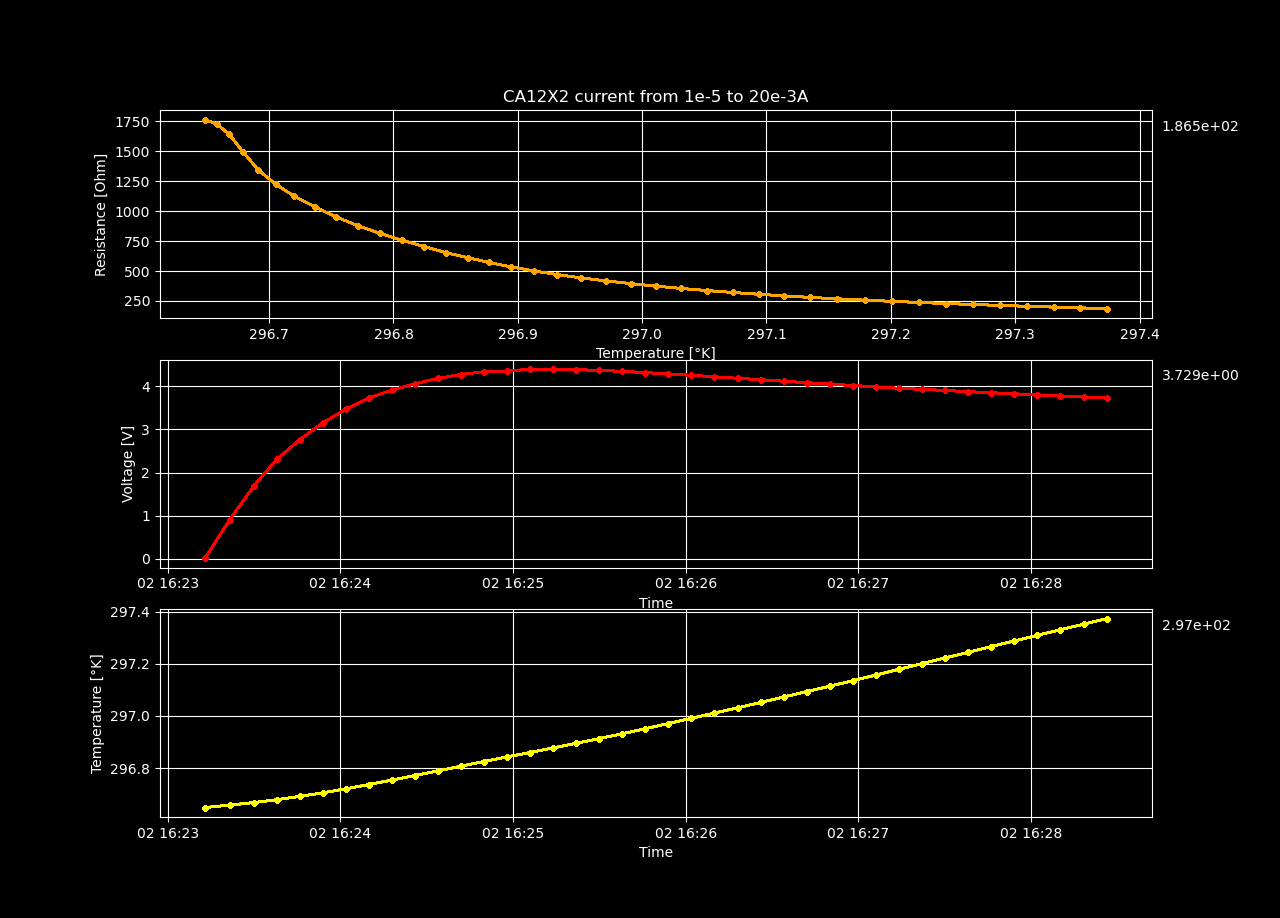

The table this chart was drawn from, first rows:
Temperature, Resistance, Voltage, Current Source
296.6, 1764, 0.01764, 1e-05
296.7, 1726, 0.9022, 0.0005226
296.7, 1641, 1.699, 0.001035
296.7, 1495, 2.314, 0.001548
296.7, 1342, 2.764, 0.00206
296.7, 1225, 3.152, 0.002573
296.7, 1123, 3.464, 0.003085
296.7, 1036, 3.727, 0.003598
296.8, 951.2, 3.91, 0.004111
296.8, 877.5, 4.057, 0.004623
296.8, 814.2, 4.182, 0.005136
296.8, 756.6, 4.273, 0.005648
296.8, 704, 4.337, 0.006161
296.8, 652.2, 4.352, 0.006673
296.9, 611.7, 4.396, 0.007186
296.9, 571.4, 4.399, 0.007698
296.9, 534.2, 4.387, 0.008211
296.9, 500.8, 4.369, 0.008724
296.9, 470.6, 4.347, 0.009236
297, 443, 4.319, 0.009749
297, 417.8, 4.287, 0.01026
297, 395, 4.256, 0.01077
297, 374, 4.221, 0.01129
297, 354.8, 4.186, 0.0118
297.1, 337.3, 4.152, 0.01231
297.1, 321.1, 4.118, 0.01282
297.1, 306.2, 4.084, 0.01334
297.1, 292.5, 4.05, 0.01385
297.1, 279.8, 4.019, 0.01436
297.2, 268.1, 3.987, 0.01487
297.2, 257, 3.954, 0.01539
297.2, 247.2, 3.93, 0.0159
297.2, 237.9, 3.904, 0.01641
297.2, 229, 3.876, 0.01692
297.3, 220.9, 3.852, 0.01744
297.3, 213.1, 3.826, 0.01795
297.3, 205.9, 3.801, 0.01846
297.3, 199.1, 3.778, 0.01897
297.4, 192.6, 3.754, 0.01949
297.4, 186.5, 3.729, 0.02
